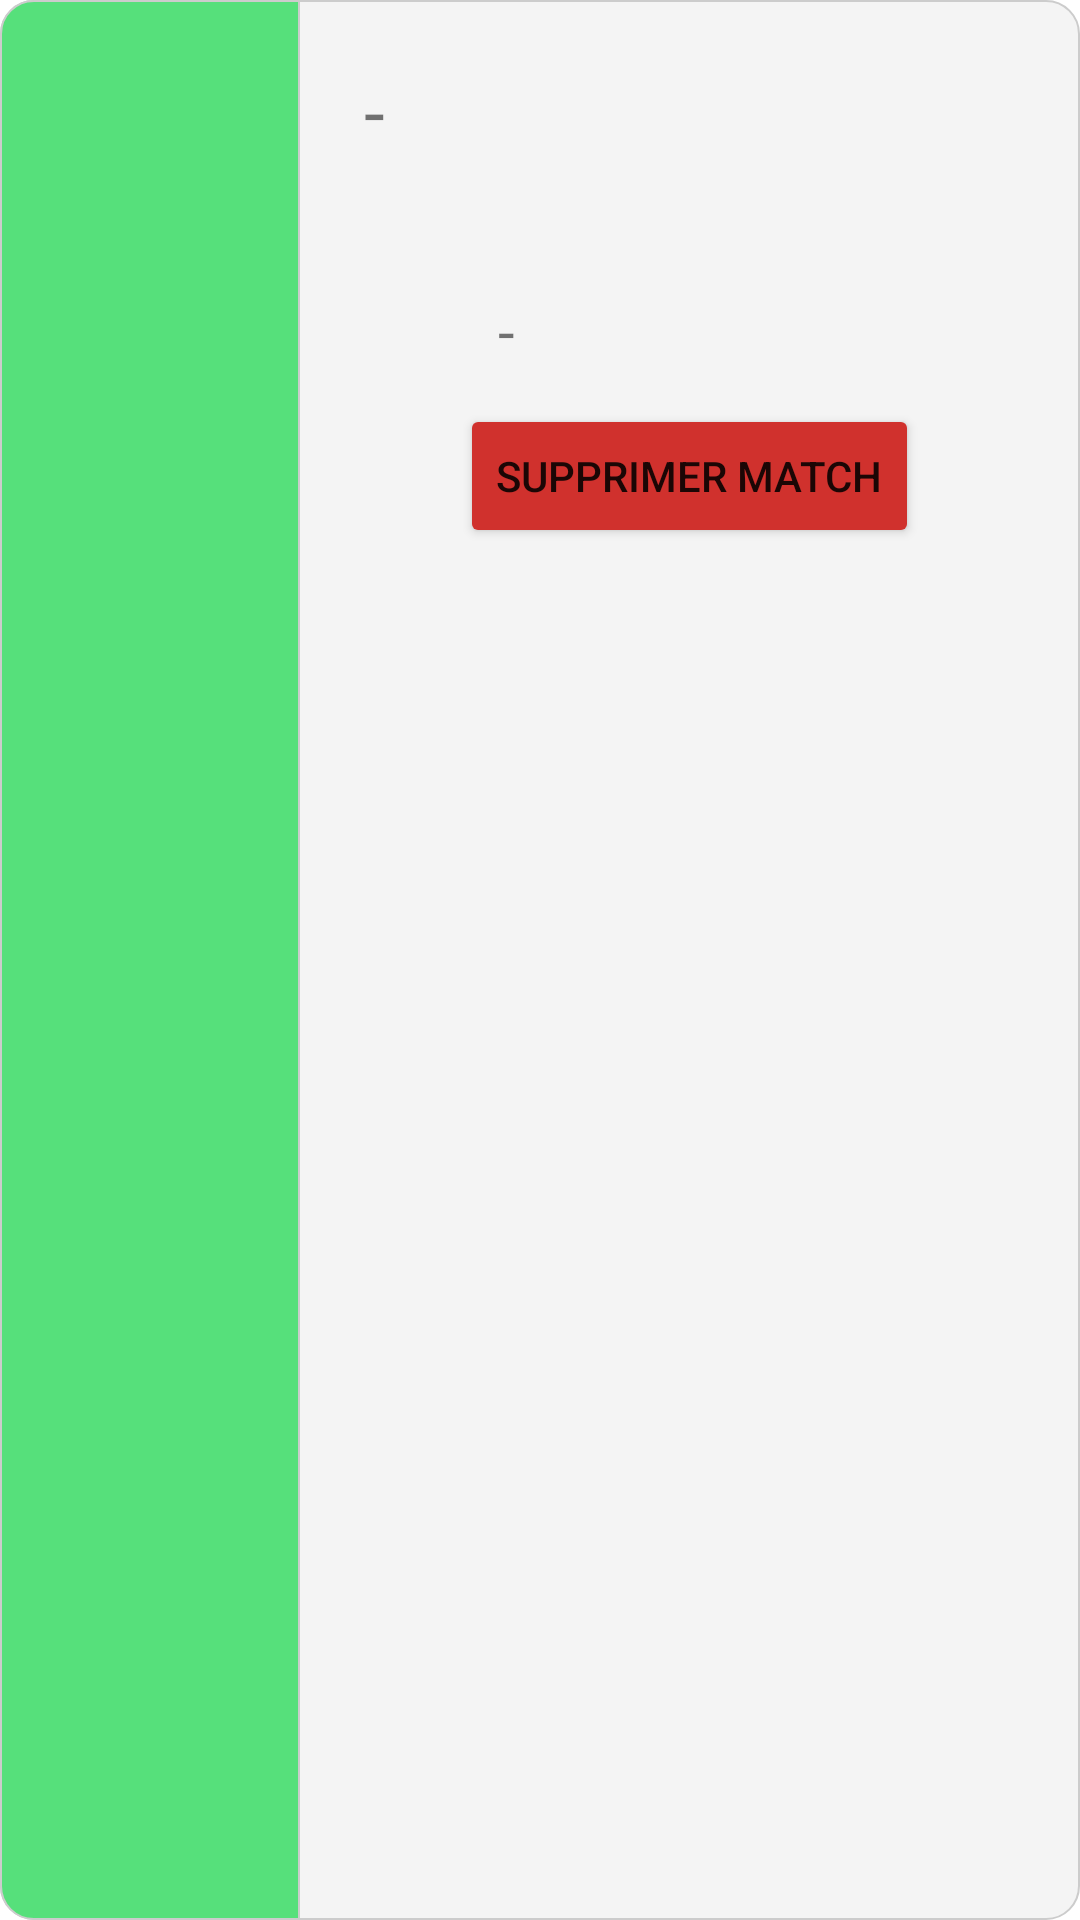

Write the Android layout XML for this screen, with the resource values it uses.
<!-- AndroidManifest.xml: application theme Theme.YALLANL3BO -->
<!-- res/layout/mesmatchsadapter.xml -->
<?xml version="1.0" encoding="UTF-8"?>
<LinearLayout xmlns:android="http://schemas.android.com/apk/res/android"
    android:layout_width="match_parent"
    android:layout_height="190dp"
    android:layout_margin="10dp"
    android:background="@drawable/border_grey"

    >

    <LinearLayout
        android:layout_width="100dp"
        android:layout_height="match_parent"
        android:orientation="vertical"
        android:background="@drawable/border_green"
        android:gravity="center">



        <TextView
            android:id="@+id/heuremonMatch"
            android:layout_width="wrap_content"
            android:layout_height="wrap_content"
            android:fontFamily="sans-serif-condensed-light"
            android:gravity="center"
            android:text=""
            android:textColor="@color/white"
            android:textSize="26sp" />
        <TextView
            android:id="@+id/datemonMatch"
            android:layout_width="wrap_content"
            android:layout_height="wrap_content"
            android:fontFamily="sans-serif-condensed-light"
            android:gravity="center"
            android:text=""
            android:layout_below="@id/heuremonMatch"
            android:textColor="@color/white"
            android:textSize="26sp" />
    </LinearLayout>

    <LinearLayout
        android:layout_width="match_parent"
        android:layout_height="match_parent"
        android:orientation="vertical">
        <LinearLayout
            android:id="@+id/infoBoxmonMatch"

            android:layout_width="match_parent"
            android:layout_height="wrap_content"
            android:orientation="vertical"
            >

            <LinearLayout

                android:layout_width="match_parent"
                android:layout_height="wrap_content"
                android:layout_marginStart="10dp"
                android:layout_marginTop="15dp"
                android:orientation="horizontal">

                <TextView
                    android:id="@+id/mySportCategory"
                    android:layout_width="wrap_content"
                    android:layout_height="wrap_content"
                    android:fontFamily="@font/poppins_bold"
                    android:text="@string/sport"
                    android:textColor="#293253"

                    android:textFontWeight="80"
                    android:textSize="20sp" />

                <TextView
                    android:layout_width="wrap_content"
                    android:layout_height="wrap_content"
                    android:layout_margin="5dp"
                    android:text=" - "
                    android:textSize="25dp" />

                <TextView
                    android:id="@+id/mesplacesRes"
                    android:layout_width="wrap_content"
                    android:layout_height="wrap_content"
                    android:fontFamily="@font/poppins_light"
                    android:textSize="18sp" />

                <TextView
                    android:id="@+id/mesplacesMax"
                    android:layout_width="wrap_content"
                    android:layout_height="wrap_content"
                    android:fontFamily="@font/poppins_light"
                    android:textSize="18sp" />

            </LinearLayout>

            <TextView
                android:id="@+id/monTerrain"
                android:layout_width="match_parent"
                android:layout_height="wrap_content"
                android:layout_below="@id/mySportCategory"
                android:layout_marginStart="10dp"

                android:fontFamily="@font/poppins"
                android:text=""
                android:textSize="20sp" />

            <LinearLayout

                android:layout_width="wrap_content"
                android:layout_height="wrap_content"
                android:layout_marginStart="10dp"
                android:layout_marginTop="10dp"
                android:layout_marginBottom="10dp">


                <TextView
                    android:id="@+id/monprix"
                    android:layout_width="50dp"
                    android:layout_height="match_parent"
                    android:layout_below="@id/monTerrain"
                    android:fontFamily="@font/poppins_light"

                    android:textSize="20sp" />

                <TextView
                    android:layout_width="wrap_content"
                    android:layout_height="match_parent"
                    android:layout_margin="1dp"
                    android:fontFamily="@font/poppins_light"
                    android:text=" - "
                    android:textSize="20sp" />

                <TextView
                    android:id="@+id/maDuree"
                    android:layout_width="138dp"
                    android:layout_height="match_parent"

                    android:layout_below="@id/monTerrain"
                    android:fontFamily="@font/poppins_bold"

                    android:textSize="20sp" />


            </LinearLayout>


        </LinearLayout>

        <Button
            android:id="@+id/btnSupprimer"
            android:layout_width="wrap_content"
            android:layout_height="wrap_content"
            android:layout_below="@id/infoBoxmonMatch"
            android:layout_gravity="center"
            android:text="Supprimer Match"
            android:backgroundTint="@color/red">

        </Button>
    </LinearLayout>


</LinearLayout>
<!-- resources referenced by this layout -->
<resources>
  <color name="red">#d0312d</color>
  <color name="white">#FFFFFFFF</color>
  <!-- drawable border_green (drawable) -->
  <?xml version="1.0" encoding="utf-8"?>
  <shape
      xmlns:android="http://schemas.android.com/apk/res/android"
      android:shape="rectangle">
  
      <corners android:topLeftRadius="11dp"
          android:bottomLeftRadius="11dp"
   />
  
  
      
  
      <stroke android:width="0.5dp" android:color="#ccc" />
  
      
      <solid android:color="#56E07B" />
  
  </shape>
  <!-- drawable border_grey (drawable) -->
  <?xml version="1.0" encoding="utf-8"?>
  <shape
      xmlns:android="http://schemas.android.com/apk/res/android"
      android:shape="rectangle">
  
      <corners android:radius="11dp" />
  
      
      <stroke android:width="0.5dp" android:color="#ccc" />
  
      
      <solid android:color="#F4F4F4" />
  
  </shape>
  <string name="sport" />
  <style name="Theme.YALLANL3BO" parent="Theme.MaterialComponents.DayNight.NoActionBar">
          
          <item name="colorPrimary">@color/myblue</item>
          <item name="colorPrimaryVariant">@color/myblue</item>
  
          <item name="colorOnPrimary">@color/white</item>
          
          <item name="colorSecondary">@color/teal_200</item>
          <item name="colorSecondaryVariant">@color/teal_700</item>
          <item name="colorOnSecondary">@color/black</item>
          
          <item name="android:statusBarColor" tools:targetApi="l">?attr/colorPrimaryVariant</item>
          
      </style>
  <color name="myblue">#293253</color>
  <color name="teal_200">#F0F0</color>
  <color name="teal_700">#FF018786</color>
  <color name="black">#FF000000</color>
</resources>
